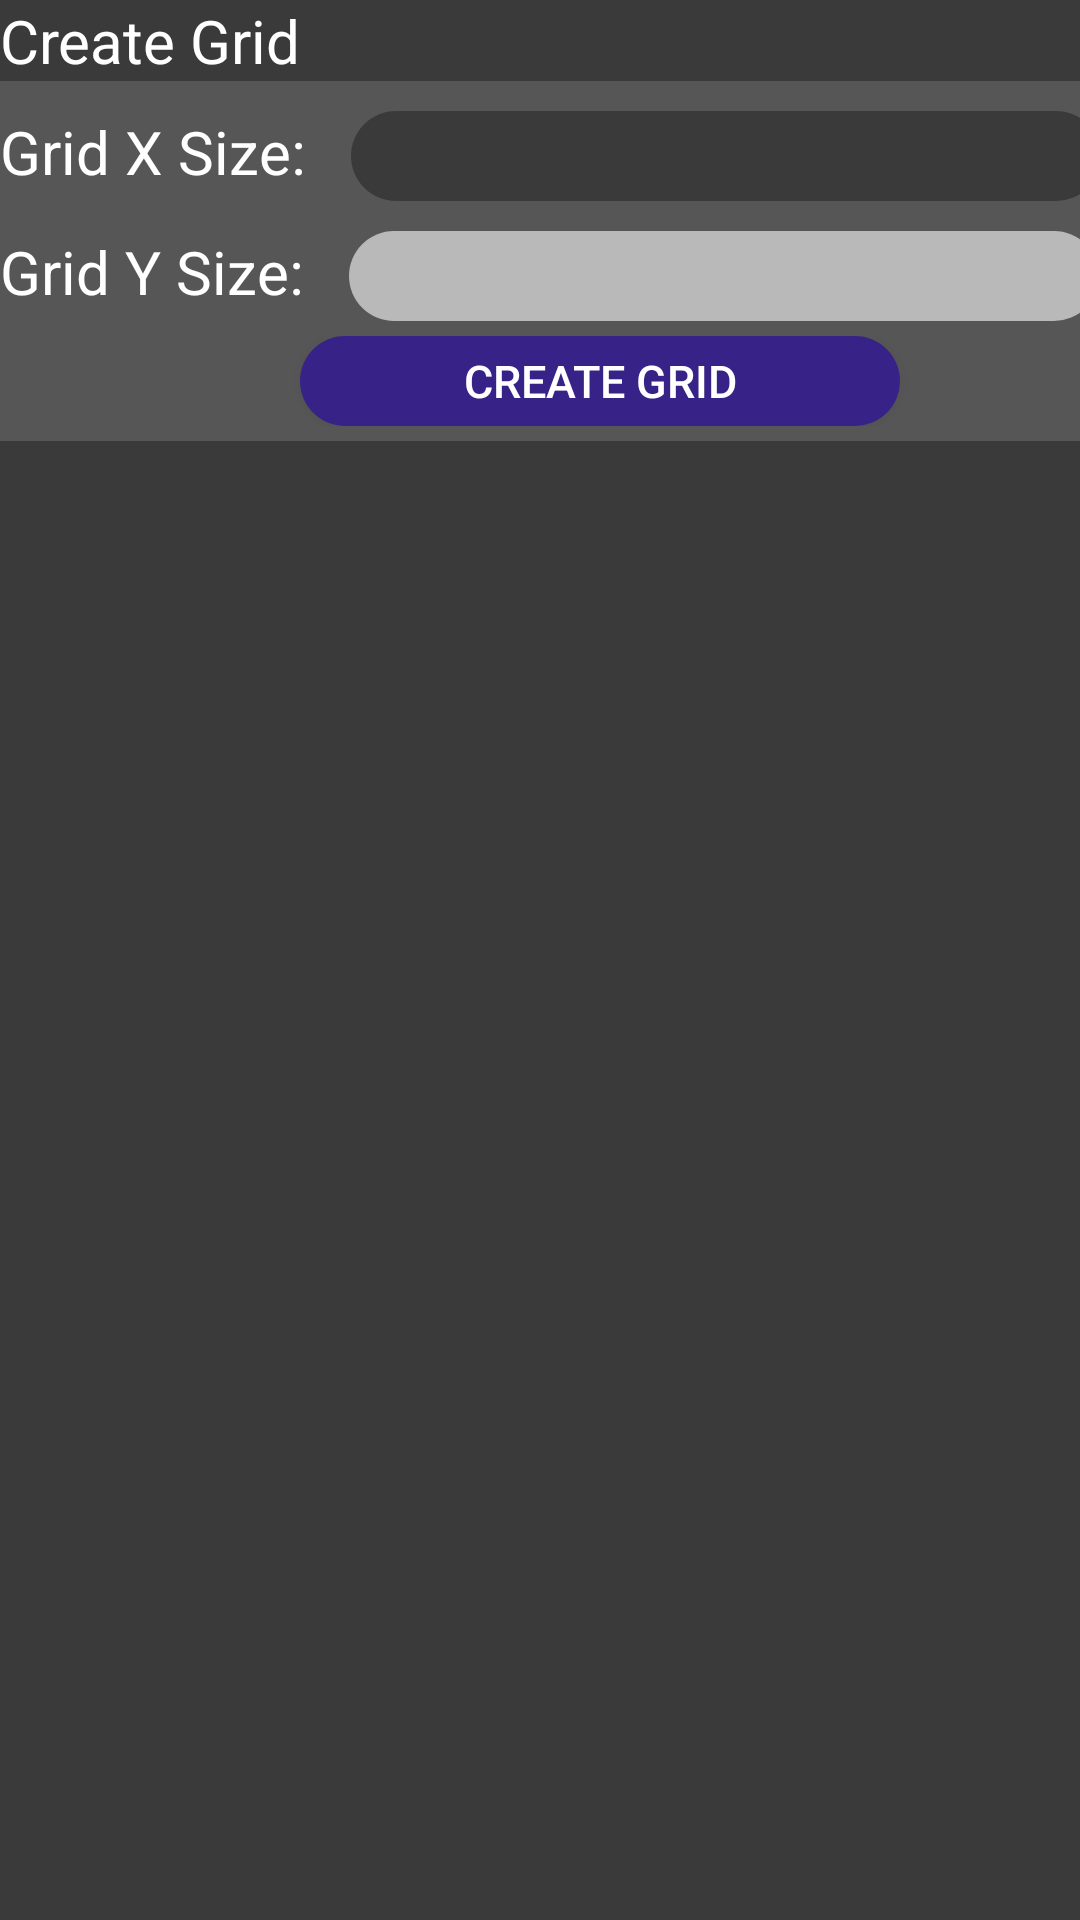

Produce the Android XML layout that renders to this screen, including the resource entries it uses.
<!-- AndroidManifest.xml: application theme Theme.TheBasementPart3 -->
<!-- res/layout/dialog_create_cells.xml -->
<?xml version="1.0" encoding="utf-8"?>
<LinearLayout xmlns:android="http://schemas.android.com/apk/res/android"
    android:layout_width="match_parent"
    android:layout_height="150dp"
    android:background="@color/darkGreyHeader"
    android:orientation="vertical">

    <LinearLayout
        android:layout_width="match_parent"
        android:layout_height="wrap_content"
        android:background="@color/darkGreyHeader"
        android:orientation="vertical">
        <TextView
            android:layout_width="match_parent"
            android:layout_height="wrap_content"
            android:text="Create Grid"
            android:textColor="@color/white"
            android:textSize="20dp" />
    </LinearLayout>

    <LinearLayout
        android:layout_width="match_parent"
        android:layout_height="120dp"
        android:orientation="vertical"
        android:background="@color/GreyBg">
    <LinearLayout
        android:layout_width="match_parent"
        android:layout_height="30dp"
        android:layout_marginTop="10dp"
        android:orientation="horizontal"
        android:background="@color/GreyBg">
        <TextView
            android:layout_width="wrap_content"
            android:layout_height="wrap_content"
            android:textColor="@color/white"
            android:text="Grid X Size: "
            android:textSize="20dp"
            android:layout_marginRight="10dp"/>
        <Spinner
            android:id="@+id/CellXSize"
            android:layout_width="250dp"
            android:layout_height="30dp"
            android:layout_marginRight="10dp"
            android:background="@drawable/dark_grey_text_adder" />

    </LinearLayout>
        <LinearLayout
            android:layout_width="match_parent"
            android:layout_height="30dp"
            android:layout_marginTop="10dp"
            android:background="@color/GreyBg"
            android:orientation="horizontal">
            <TextView
                android:layout_width="wrap_content"
                android:layout_height="wrap_content"
                android:layout_marginRight="10dp"
                android:text="Grid Y Size: "
                android:textColor="@color/white"
                android:textSize="20dp" />
            <Spinner
                android:id="@+id/CellYZise"
                android:layout_width="250dp"
                android:layout_height="30dp"
                android:layout_marginRight="10dp"
                android:background="@drawable/light_grey_text_adder" />
        </LinearLayout>

        <LinearLayout
        android:layout_width="match_parent"
            android:layout_marginTop="5dp"
        android:layout_height="30dp"
        android:background="@color/GreyBg">
        <androidx.appcompat.widget.AppCompatButton
            android:id="@+id/CreateGrid"
            android:layout_width="200dp"
            android:layout_height="30dp"
            android:layout_marginLeft="100dp"
            android:background="@drawable/purple_accept_box"
            android:outlineSpotShadowColor="@color/darkGreyHeader"
            android:text="Create Grid"
            android:elevation="10dp"
            android:textColor="@color/white"
            android:textSize="15dp"/>
    </LinearLayout>
    </LinearLayout>
</LinearLayout>
<!-- resources referenced by this layout -->
<resources>
  <color name="GreyBg">#575656</color>
  <color name="darkGreyHeader">#3A3A3A</color>
  <color name="white">#FFFFFFFF</color>
  <!-- drawable dark_grey_text_adder (drawable) -->
  <?xml version="1.0" encoding="utf-8"?>
  <shape xmlns:android="http://schemas.android.com/apk/res/android">
      <corners android:radius="80dp"></corners>
      <solid android:color="@color/darkGreyHeader"></solid>
  </shape>
  <!-- drawable light_grey_text_adder (drawable) -->
  <?xml version="1.0" encoding="utf-8"?>
  <shape xmlns:android="http://schemas.android.com/apk/res/android">
      <corners android:radius="80dp"></corners>
      <solid android:color="@color/LightGrey"></solid>
  </shape>
  <!-- drawable purple_accept_box (drawable) -->
  <?xml version="1.0" encoding="utf-8"?>
  <shape xmlns:android="http://schemas.android.com/apk/res/android">
      <corners android:radius="80dp" />
      <solid android:color="@color/PurpleNavColor" />
  </shape>
  <style name="Theme.TheBasementPart3" parent="Base.Theme.TheBasementPart3" />
  <color name="LightGrey">#B9B9B9</color>
  <color name="PurpleNavColor">#372287</color>
  <style name="Base.Theme.TheBasementPart3" parent="Theme.Material3.DayNight.NoActionBar">
          
          
      </style>
</resources>
